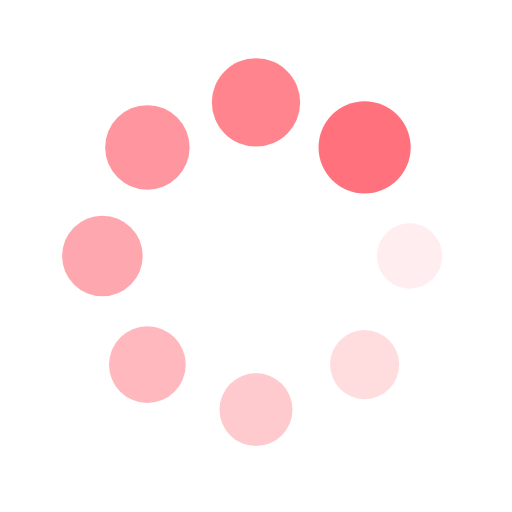
t = 0.00 s
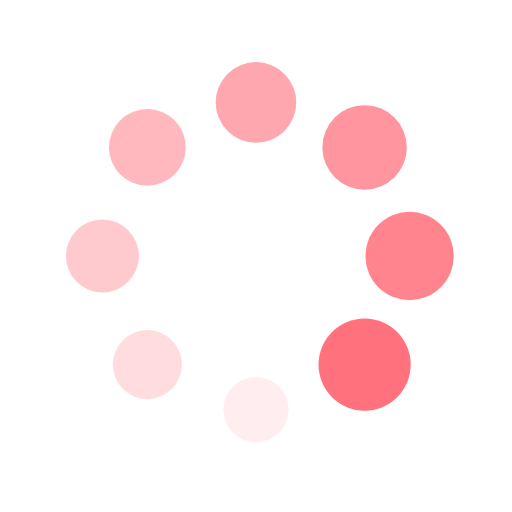
t = 0.25 s
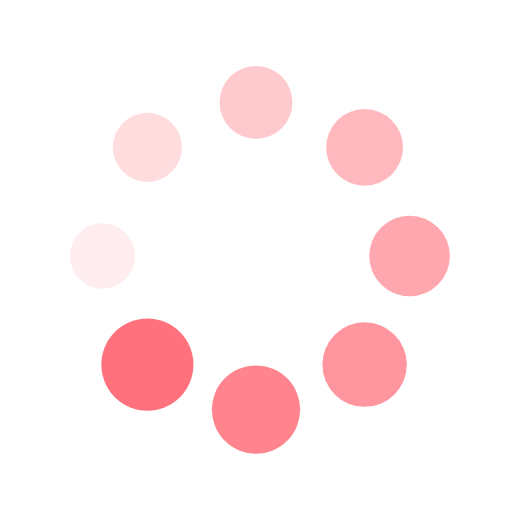
t = 0.50 s
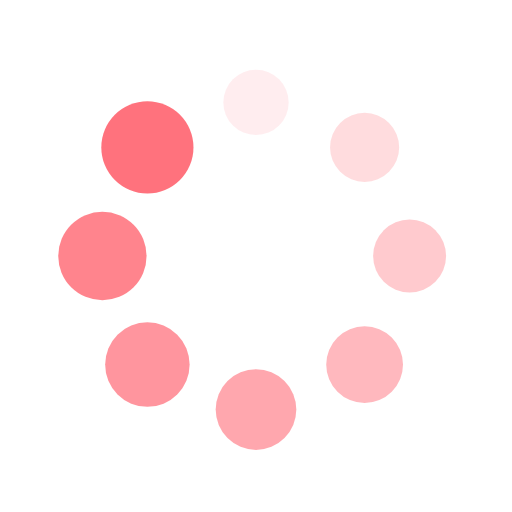
t = 0.75 s

The animated SVG that drew these frames (rendered in a browser with its animation timeline set to each time). Animation: 16 SMIL elements (animate=8,animateTransform=8); one cycle of 1.00 s, repeats indefinitely.

<svg xmlns="http://www.w3.org/2000/svg" xmlns:xlink="http://www.w3.org/1999/xlink" style="margin:auto;background:#fff;display:block;" width="200px" height="200px" viewBox="0 0 100 100" preserveAspectRatio="xMidYMid">
    <g transform="translate(80,50)">
        <g transform="rotate(0)">
            <circle cx="0" cy="0" r="6" fill="#ff727d" fill-opacity="1">
                <animateTransform attributeName="transform" type="scale" begin="-0.875s" values="1.5 1.5;1 1" keyTimes="0;1" dur="1s" repeatCount="indefinite"></animateTransform>
                <animate attributeName="fill-opacity" keyTimes="0;1" dur="1s" repeatCount="indefinite" values="1;0" begin="-0.875s"></animate>
            </circle>
        </g>
    </g><g transform="translate(71.21320343559643,71.21320343559643)">
    <g transform="rotate(45)">
        <circle cx="0" cy="0" r="6" fill="#ff727d" fill-opacity="0.875">
            <animateTransform attributeName="transform" type="scale" begin="-0.75s" values="1.5 1.5;1 1" keyTimes="0;1" dur="1s" repeatCount="indefinite"></animateTransform>
            <animate attributeName="fill-opacity" keyTimes="0;1" dur="1s" repeatCount="indefinite" values="1;0" begin="-0.75s"></animate>
        </circle>
    </g>
</g><g transform="translate(50,80)">
    <g transform="rotate(90)">
        <circle cx="0" cy="0" r="6" fill="#ff727d" fill-opacity="0.75">
            <animateTransform attributeName="transform" type="scale" begin="-0.625s" values="1.5 1.5;1 1" keyTimes="0;1" dur="1s" repeatCount="indefinite"></animateTransform>
            <animate attributeName="fill-opacity" keyTimes="0;1" dur="1s" repeatCount="indefinite" values="1;0" begin="-0.625s"></animate>
        </circle>
    </g>
</g><g transform="translate(28.786796564403577,71.21320343559643)">
    <g transform="rotate(135)">
        <circle cx="0" cy="0" r="6" fill="#ff727d" fill-opacity="0.625">
            <animateTransform attributeName="transform" type="scale" begin="-0.5s" values="1.5 1.5;1 1" keyTimes="0;1" dur="1s" repeatCount="indefinite"></animateTransform>
            <animate attributeName="fill-opacity" keyTimes="0;1" dur="1s" repeatCount="indefinite" values="1;0" begin="-0.5s"></animate>
        </circle>
    </g>
</g><g transform="translate(20,50.00000000000001)">
    <g transform="rotate(180)">
        <circle cx="0" cy="0" r="6" fill="#ff727d" fill-opacity="0.5">
            <animateTransform attributeName="transform" type="scale" begin="-0.375s" values="1.5 1.5;1 1" keyTimes="0;1" dur="1s" repeatCount="indefinite"></animateTransform>
            <animate attributeName="fill-opacity" keyTimes="0;1" dur="1s" repeatCount="indefinite" values="1;0" begin="-0.375s"></animate>
        </circle>
    </g>
</g><g transform="translate(28.78679656440357,28.786796564403577)">
    <g transform="rotate(225)">
        <circle cx="0" cy="0" r="6" fill="#ff727d" fill-opacity="0.375">
            <animateTransform attributeName="transform" type="scale" begin="-0.25s" values="1.5 1.5;1 1" keyTimes="0;1" dur="1s" repeatCount="indefinite"></animateTransform>
            <animate attributeName="fill-opacity" keyTimes="0;1" dur="1s" repeatCount="indefinite" values="1;0" begin="-0.25s"></animate>
        </circle>
    </g>
</g><g transform="translate(49.99999999999999,20)">
    <g transform="rotate(270)">
        <circle cx="0" cy="0" r="6" fill="#ff727d" fill-opacity="0.25">
            <animateTransform attributeName="transform" type="scale" begin="-0.125s" values="1.5 1.5;1 1" keyTimes="0;1" dur="1s" repeatCount="indefinite"></animateTransform>
            <animate attributeName="fill-opacity" keyTimes="0;1" dur="1s" repeatCount="indefinite" values="1;0" begin="-0.125s"></animate>
        </circle>
    </g>
</g><g transform="translate(71.21320343559643,28.78679656440357)">
    <g transform="rotate(315)">
        <circle cx="0" cy="0" r="6" fill="#ff727d" fill-opacity="0.125">
            <animateTransform attributeName="transform" type="scale" begin="0s" values="1.5 1.5;1 1" keyTimes="0;1" dur="1s" repeatCount="indefinite"></animateTransform>
            <animate attributeName="fill-opacity" keyTimes="0;1" dur="1s" repeatCount="indefinite" values="1;0" begin="0s"></animate>
        </circle>
    </g>
</g>
</svg>